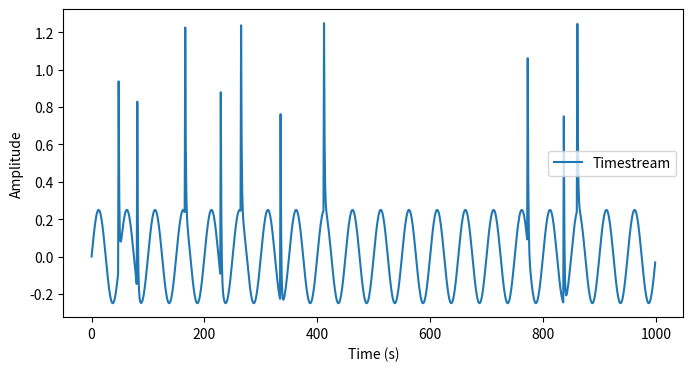
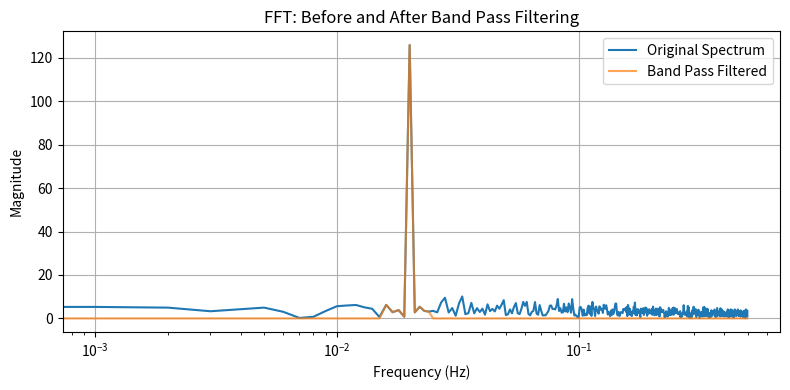
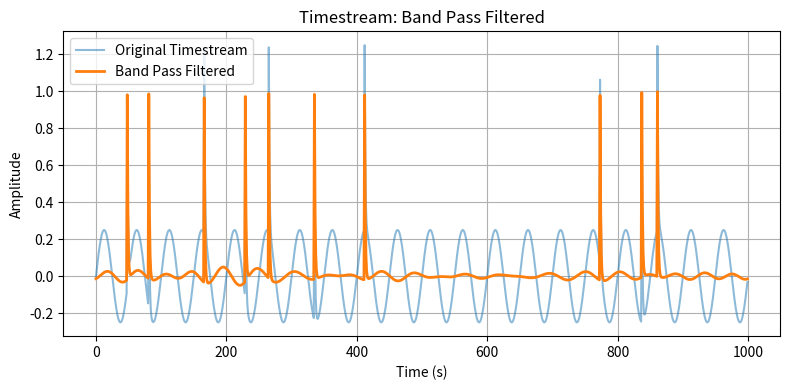
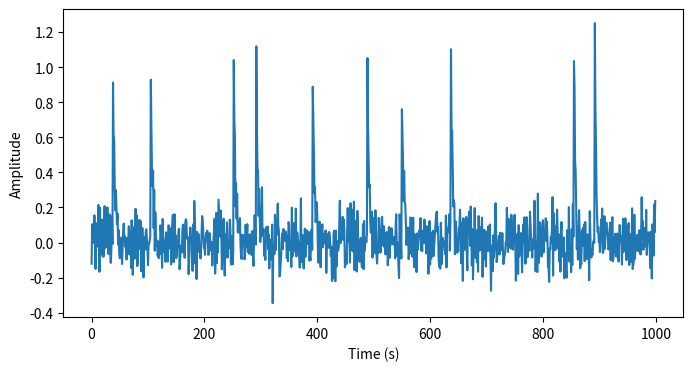
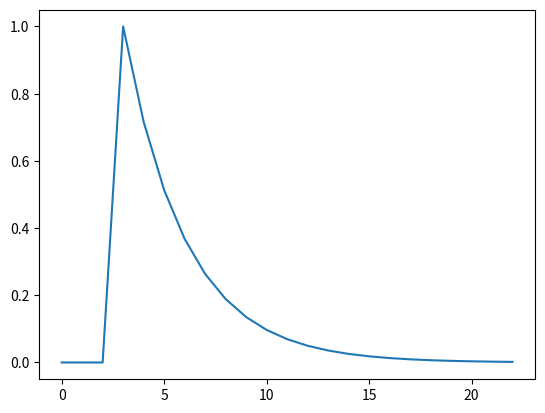
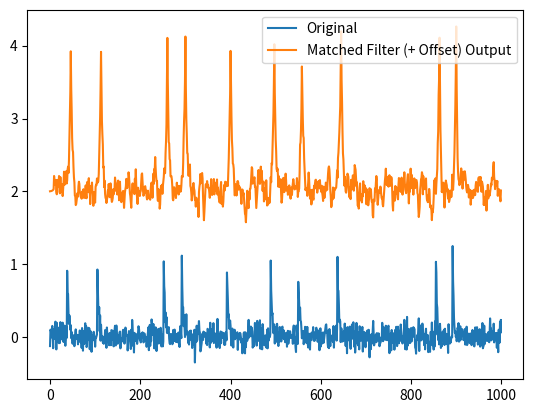
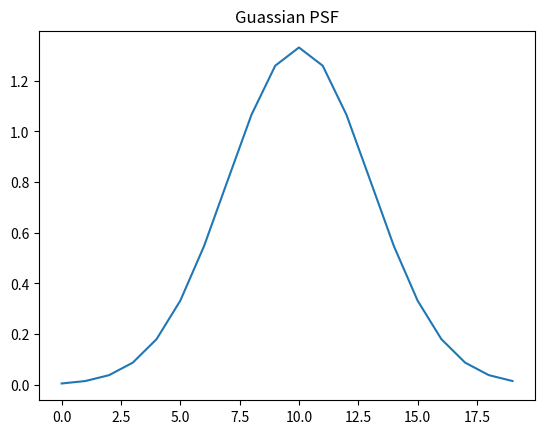
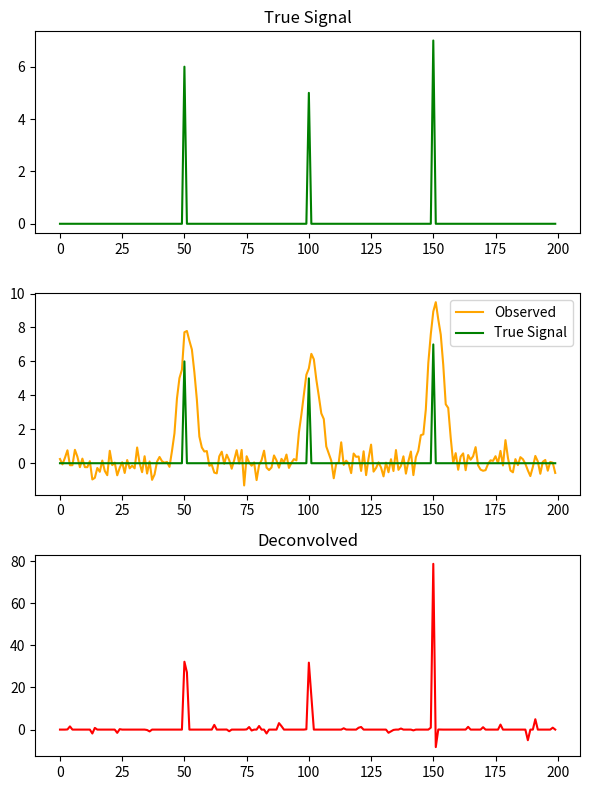

Generate these figures, in order, with matplotlib: (Note: this script raises an exception after producing the figures.)
%matplotlib widget

import numpy as np
import matplotlib.pyplot as plt

n_points = 1000
time = np.arange(n_points)
sine_period = 50  # seconds
sine_freq = 1 / sine_period
exp_tau = 1       # time constant of exponential
n_pulses = 10

# Baseline ripple
sin_amp = 0.25
sine_wave = sin_amp*np.sin(2 * np.pi * time / sine_period)
timestream = sine_wave.copy()

# Inject 10 falling exponential pulses
for _ in range(n_pulses):
    pulse_start = np.random.randint(0, n_points - 100)  # Leave buffer at end
    pulse_length = 20  # long enough for decay
    decay = np.exp(-np.arange(pulse_length) / exp_tau)
    timestream[pulse_start:pulse_start + pulse_length] += decay

plt.figure(figsize=(8, 4))
plt.plot(time, timestream, label="Timestream")
plt.xlabel("Time (s)")
plt.ylabel("Amplitude")
# plt.title("Synthetic Timestream with Sine Wave and Exponential Pulses")
# plt.grid(True)
plt.legend()
plt.show()


filt_class = "Band" # Low, High, Bandpass

fft_data = np.fft.fft(timestream)
freq = np.fft.fftfreq(n_points, d=1.0)  # sampling rate = 1 Hz

cutoff1 = 0.015  # Hz — slightly above 0.02 Hz sine
cutoff2 = 0.025  # Hz — slightly above 0.02 Hz sine
high_pass_mask = np.abs(freq) < cutoff2
low_pass_mask = np.abs(freq) > cutoff2

if filt_class == "Low":
    fft_filtered = fft_data * low_pass_mask
elif filt_class == "High":
    fft_filtered = fft_data * high_pass_mask
elif filt_class == "Band":
    fft_filtered = fft_data * ( np.abs(freq) > cutoff1 )  * ( np.abs(freq) < cutoff2 )
    

# Inverse FFT to get filtered timestream
filtered_timestream = np.fft.ifft(fft_filtered).real


# Plot frequency spectrum
plt.figure(figsize=(8, 4))
plt.plot(freq[:n_points//2], np.abs(fft_data[:n_points//2]), label="Original Spectrum")
plt.plot(freq[:n_points//2], np.abs(fft_filtered[:n_points//2]), label=filt_class+" Pass Filtered", alpha=0.7)
# plt.axvline(x=sine_freq, color='r', linestyle='--', label='Sine Freq (0.02 Hz)')
plt.xlabel("Frequency (Hz)")
plt.ylabel("Magnitude")
plt.title("FFT: Before and After "+filt_class+ " Pass Filtering")
plt.grid(True)
plt.xscale('log')
plt.legend()
plt.tight_layout()
plt.show()

# Plot timestreams
plt.figure(figsize=(8, 4))
plt.plot(time, timestream, label="Original Timestream", alpha=0.5)
plt.plot(time, timestream-filtered_timestream, label=filt_class+" Pass Filtered", linewidth=2)
plt.xlabel("Time (s)")
plt.ylabel("Amplitude")
plt.title(f"Timestream: {filt_class} Pass Filtered")
plt.legend()
plt.grid(True)
plt.tight_layout()
plt.show()

from scipy.signal import convolve

# Matched filter
n_points = 1000
time = np.arange(n_points)
sine_period = 5000  # seconds
sine_freq = 1 / sine_period
exp_tau = 3      # time constant of exponential
n_pulses = 10

# Base sine wave
sin_amp = 0.001
sine_wave = sin_amp*np.sin(2 * np.pi * time / sine_period)

mean = 0.0
std_dev = 0.1 
noise = np.random.normal(loc=mean, scale=std_dev, size=n_points)

timestream = sine_wave.copy() + noise

# Inject 10 pulses
for _ in range(n_pulses):
    pulse_start = np.random.randint(0, n_points - 100)  # Leave buffer at end
    pulse_length = 20  # long enough for decay
    decay = np.exp(-np.arange(pulse_length) / exp_tau)
    timestream[pulse_start:pulse_start + pulse_length] += decay

plt.figure(figsize=(8, 4))
plt.plot(time, timestream, label="Timestream")
plt.xlabel("Time (s)")
plt.ylabel("Amplitude")
plt.show()

template_pulse = np.array([0,0,0]+list(decay))

plt.figure()
plt.plot(range(len(decay)+3), [0,0,0]+list(decay))
plt.show()

# Reverse the template in time for matched filtering
template_flipped = template_pulse[::-1]

# Apply matched filter via convolution
filtered_output = convolve(timestream, template_flipped, mode='same')  # or 'valid'

plt.figure()
plt.plot(range(1000),timestream,label = "Original")
plt.plot(range(1000),filtered_output+2,label = "Matched Filter (+ Offset) Output")
plt.legend()
plt.show()

from scipy.signal import fftconvolve

# True signal (strong peaks)
n = 200
true_signal = np.zeros(n)
true_signal[50] = 6.0
true_signal[100] = 5.0
true_signal[150] = 7.0

# Gaussian PSF in 1D
def gaussian_psf(length=20, sigma=3.0):
    x = np.arange(length) - length // 2
    psf = np.exp(-x**2 / (2 * sigma**2))
    return 10*psf / psf.sum()

# Richardson–Lucy Deconvolution (1D)
def richardson_lucy_1d(observed, psf, iterations=500):
    eps = 1e-8
    estimate = np.ones_like(observed)
    psf_mirror = psf[::-1]

    for _ in range(iterations):
        conv = fftconvolve(estimate, psf, mode='same') + eps
        ratio = observed / conv
        correction = fftconvolve(ratio, psf_mirror, mode='same')
        estimate *= correction
    return estimate

psf = gaussian_psf()

plt.figure()
plt.plot(psf)
plt.title("Guassian PSF")
plt.show()

# Create initial guess by bluring and adding noise
blurred = fftconvolve(true_signal, psf, mode='same')
np.random.seed(42)
noise_level = 0.5
observed = blurred + np.random.normal(0, noise_level, size=blurred.shape)

restored = richardson_lucy_1d(observed, psf, iterations=500)


fig, axs = plt.subplots(3, 1, figsize=(6, 8), sharex=False)

axs[0].plot(true_signal, color='green')
axs[0].set_title("True Signal")


axs[1].plot(observed, color='orange',label="Observed")
axs[1].plot(true_signal, color='green',label="True Signal")
axs[1].legend()

axs[2].plot(restored, color='red',label="Deconvolved")
axs[2].set_title("Deconvolved")

plt.tight_layout()
plt.show()



from skimage.restoration import richardson_lucy
from scipy.fft import fft2, ifft2, fftshift
from skimage import io

# 2D Gaussian PSF
def gaussian_psf(size=30, sigma=10):
    ax = np.arange(-size // 2 + 1., size // 2 + 1.)
    xx, yy = np.meshgrid(ax, ax)
    psf = np.exp(-(xx**2 + yy**2) / (2. * sigma**2))
    return psf / np.sum(psf)

# Import your image and blur it with the PSF.
# Adjust the blue with the "size" and "sigma" parameters if your image is too blurry or not blurry enough.

#img = io.imread('file_path')

# Deconvolve with the skimage.restoration function and display the recovered image.

# Make your 2D Richard-Lucy Function using the imported 2D fft functions

# Deconvolve with your function and display the recovered image.
